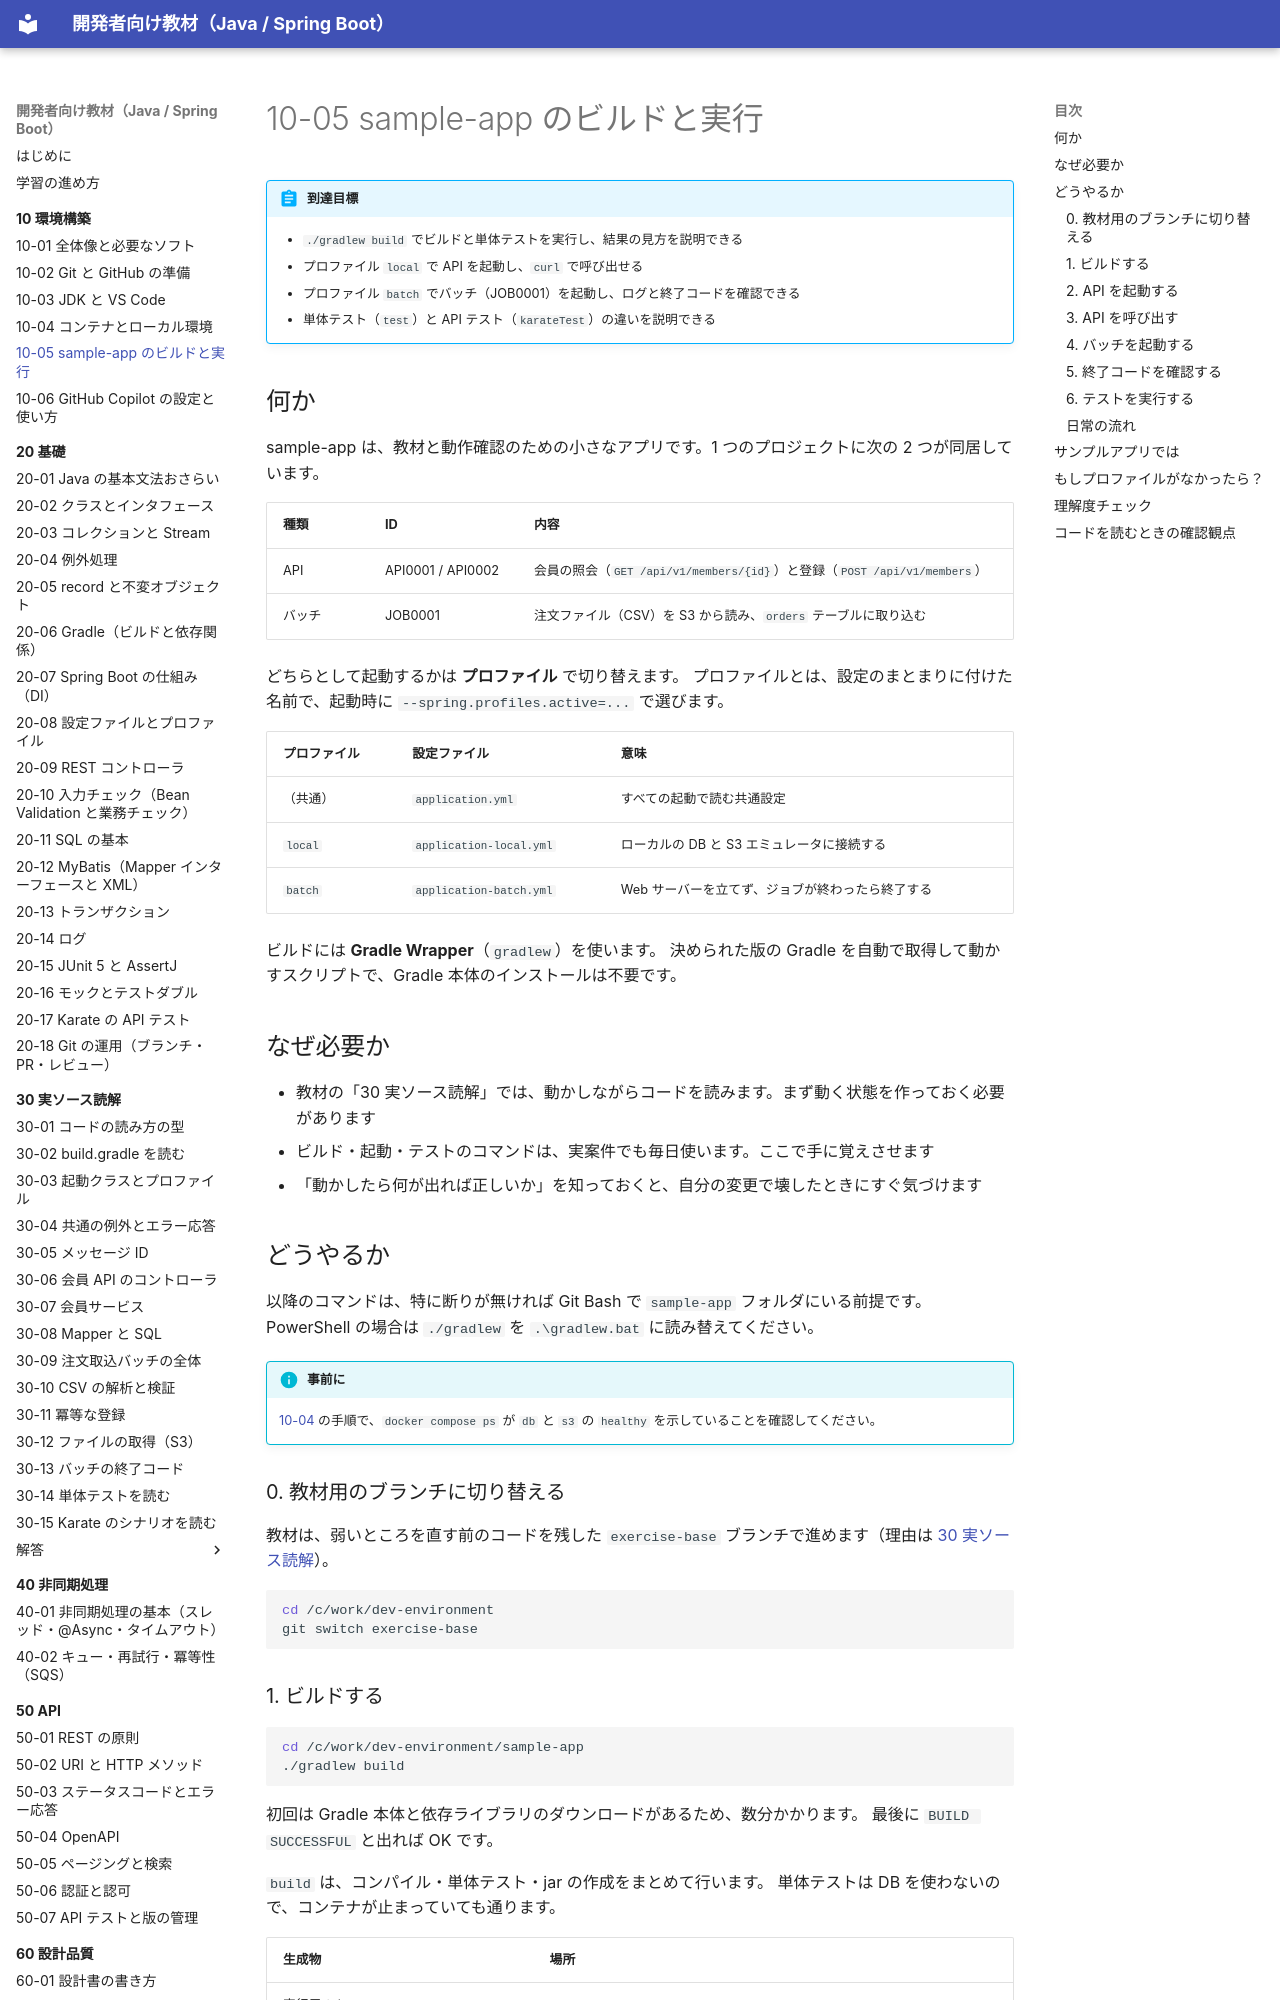

repository: shoyo-maya-bot/learning-materials · page: 10-setup/10-05-run-sample-app/index.html · generator: mkdocs

# 10-05 sample-app のビルドと実行

!!! abstract "到達目標"
    - `./gradlew build` でビルドと単体テストを実行し、結果の見方を説明できる
    - プロファイル `local` で API を起動し、`curl` で呼び出せる
    - プロファイル `batch` でバッチ（JOB0001）を起動し、ログと終了コードを確認できる
    - 単体テスト（`test`）と API テスト（`karateTest`）の違いを説明できる

## 何か

sample-app は、教材と動作確認のための小さなアプリです。1 つのプロジェクトに次の 2 つが同居しています。

| 種類 | ID | 内容 |
|---|---|---|
| API | API0001 / API0002 | 会員の照会（`GET /api/v1/members/{id}`）と登録（`POST /api/v1/members`） |
| バッチ | JOB0001 | 注文ファイル（CSV）を S3 から読み、`orders` テーブルに取り込む |

どちらとして起動するかは **プロファイル** で切り替えます。
プロファイルとは、設定のまとまりに付けた名前で、起動時に `--spring.profiles.active=...` で選びます。

| プロファイル | 設定ファイル | 意味 |
|---|---|---|
| （共通） | `application.yml` | すべての起動で読む共通設定 |
| `local` | `application-local.yml` | ローカルの DB と S3 エミュレータに接続する |
| `batch` | `application-batch.yml` | Web サーバーを立てず、ジョブが終わったら終了する |

ビルドには **Gradle Wrapper**（`gradlew`）を使います。
決められた版の Gradle を自動で取得して動かすスクリプトで、Gradle 本体のインストールは不要です。

## なぜ必要か

- 教材の「30 実ソース読解」では、動かしながらコードを読みます。まず動く状態を作っておく必要があります
- ビルド・起動・テストのコマンドは、実案件でも毎日使います。ここで手に覚えさせます
- 「動かしたら何が出れば正しいか」を知っておくと、自分の変更で壊したときにすぐ気づけます

## どうやるか

以降のコマンドは、特に断りが無ければ Git Bash で `sample-app` フォルダにいる前提です。
PowerShell の場合は `./gradlew` を `.\gradlew.bat` に読み替えてください。

!!! info "事前に"
    [10-04](10-04-docker-local.md) の手順で、`docker compose ps` が `db` と `s3` の `healthy` を示していることを確認してください。

### 0. 教材用のブランチに切り替える

教材は、弱いところを直す前のコードを残した `exercise-base` ブランチで進めます（理由は [30 実ソース読解](../30-reading/index.md#exercise-base)）。

```bash
cd /c/work/dev-environment
git switch exercise-base
```

### 1. ビルドする

```bash
cd /c/work/dev-environment/sample-app
./gradlew build
```

初回は Gradle 本体と依存ライブラリのダウンロードがあるため、数分かかります。
最後に `BUILD SUCCESSFUL` と出れば OK です。

`build` は、コンパイル・単体テスト・jar の作成をまとめて行います。
単体テストは DB を使わないので、コンテナが止まっていても通ります。

| 生成物 | 場所 |
|---|---|
| 実行用の jar | `build/libs/sample-app-0.1.0.jar` |
| テスト結果 | `build/reports/tests/test/index.html` |
| カバレッジ（JaCoCo） | `build/reports/jacoco/test/html/index.html` |

!!! failure "悪い例"
    `BUILD FAILED` の最後の数行だけを見て、検索を始める。
    本当の原因は、たいてい出力の上のほう（最初の `error:` や `FAILED`）に書かれています。

!!! success "良い例"
    出力を上から読み、最初に出たエラーを探す。テストの失敗なら `build/reports/tests/test/index.html` を開いて、どのテストのどのアサーションで落ちたかを確認する。
